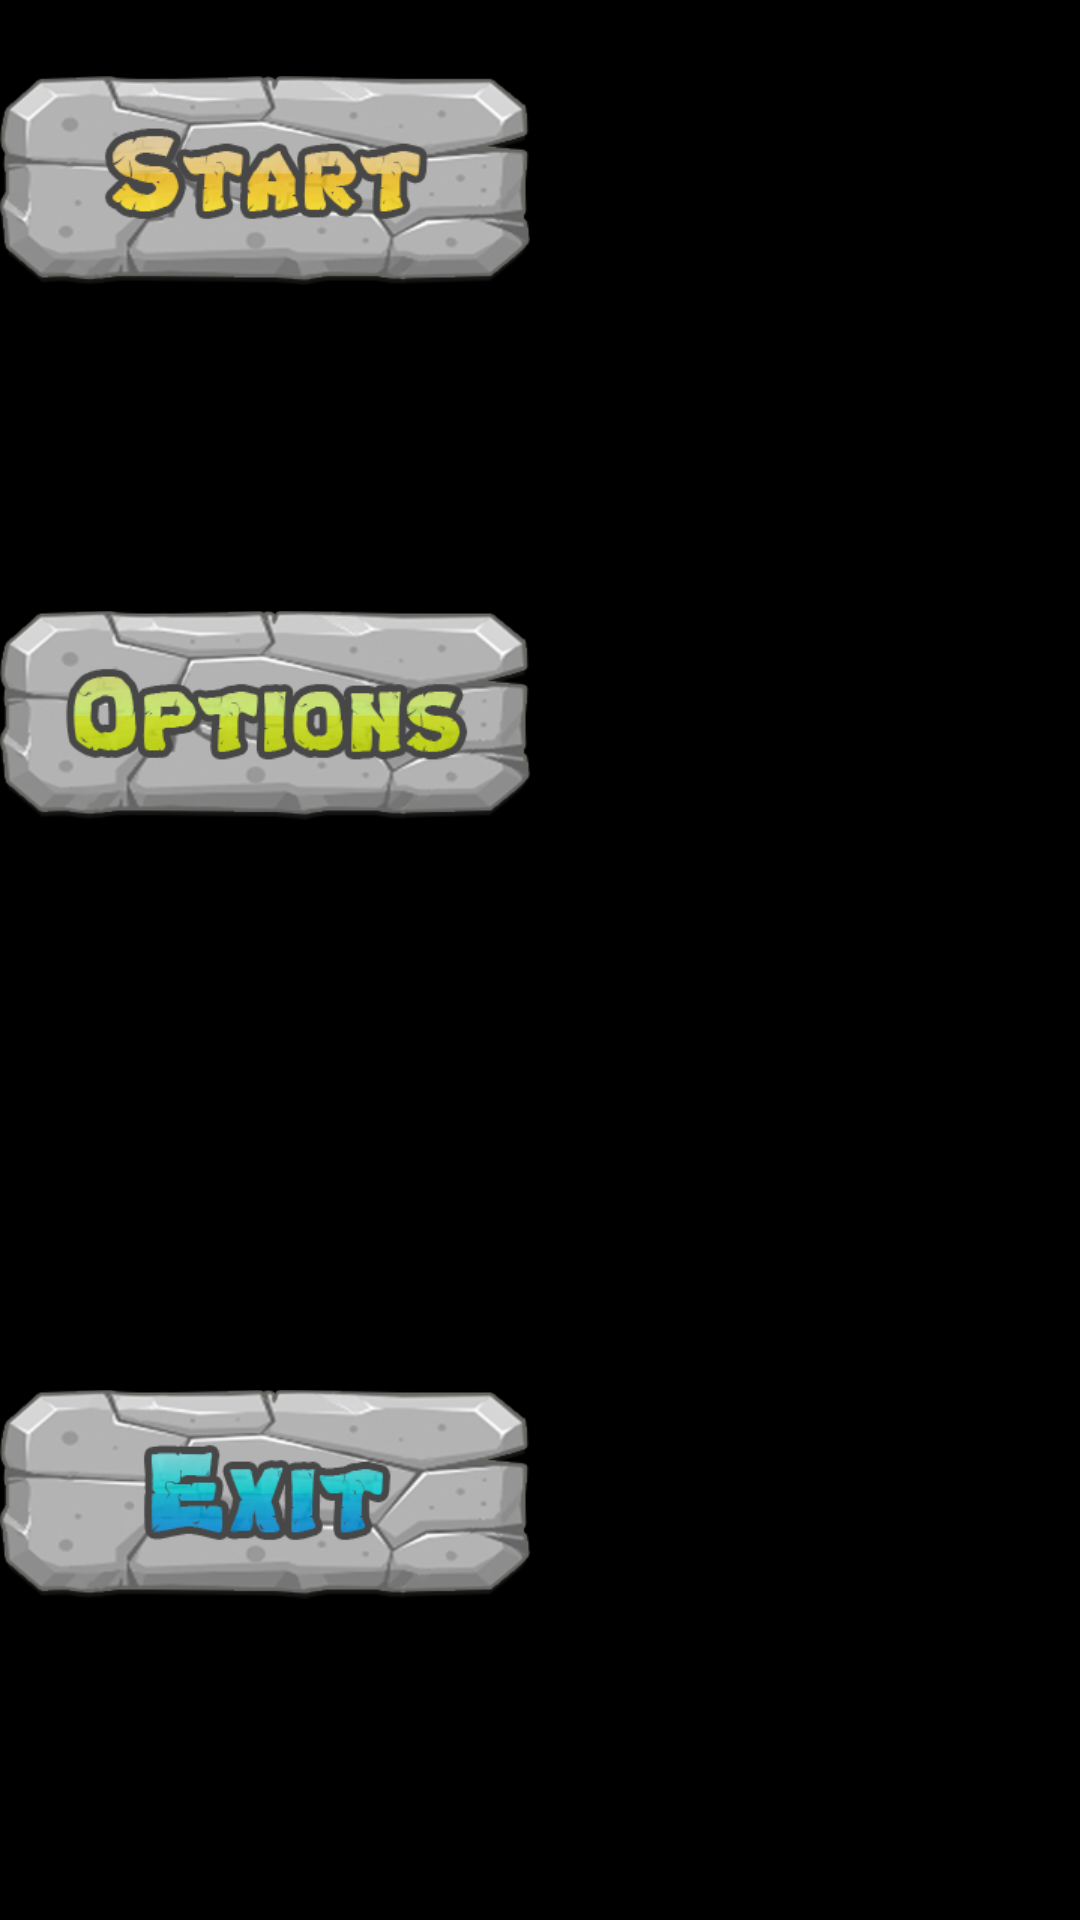

The Android layout XML behind this screen, and the referenced resources:
<!-- AndroidManifest.xml: application theme android:Theme.NoTitleBar -->
<!-- res/layout/android_test.xml -->
<?xml version="1.0" encoding="utf-8"?>

<LinearLayout xmlns:android="http://schemas.android.com/apk/res/android"
    android:layout_width="match_parent"
    android:layout_height="match_parent"
    android:orientation="vertical" >

    <ImageView
        android:id="@+id/imageView1"
        android:layout_width="wrap_content"
        android:layout_height="wrap_content"
        android:layout_weight="0.14"
        android:src="@drawable/start" />

    <ImageView
        android:id="@+id/imageView2"
        android:layout_width="wrap_content"
        android:layout_height="wrap_content"
        android:layout_weight="0.46"
        android:src="@drawable/option" />

    <ImageView
        android:id="@+id/imageView3"
        android:layout_width="wrap_content"
        android:layout_height="wrap_content"
        android:layout_weight="0.59"
        android:src="@drawable/exit" />

</LinearLayout>
<!-- resources referenced by this layout -->
<resources>
  <!-- drawable exit: png bitmap (drawable-xhdpi, 35446 bytes) -->
  <!-- drawable option: png bitmap (drawable-xhdpi, 38293 bytes) -->
  <!-- drawable start: png bitmap (drawable-xhdpi, 37212 bytes) -->
</resources>
